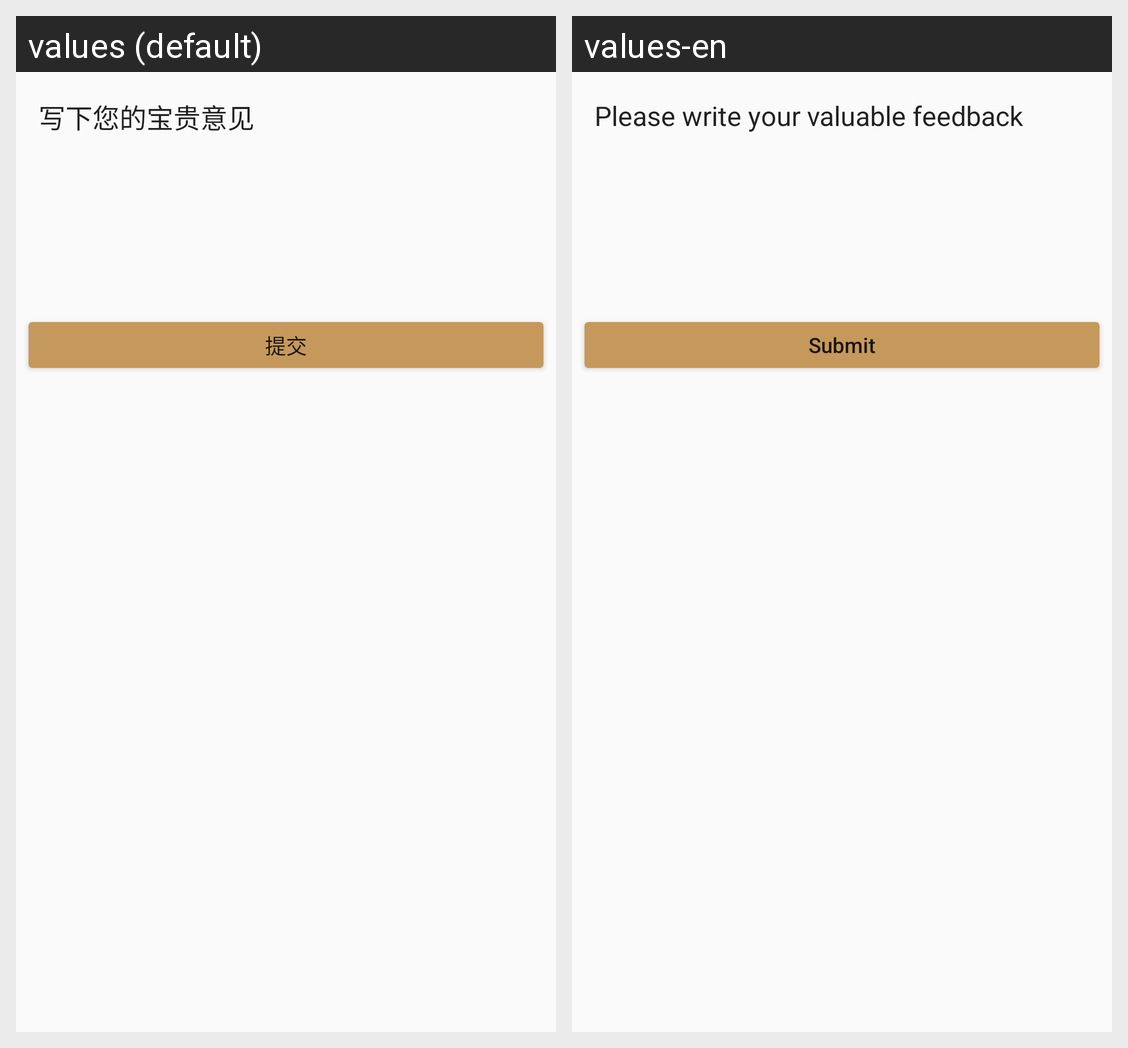

The Android screen above is rendered under two locales of the same app. Produce the string resources it draws, with the default and per-locale values.
Android screen res/layout/activity_feedback.xml rendered under 2 locales, left to right: values (default), values-en. Device: Nexus 5 (rendered at 1080×1920; each locale shown at half size, 540×960, under a caption strip naming it); theme SwipeThemeT.
Strings drawn on this screen, with the default value and each locale's value (text and hints the layout hard-codes, and strings that could not be matched under every locale, appear in the picture but are not listed):

a_write_advise
  values: 写下您的宝贵意见
  values-en: Please write your valuable feedback

a_commit
  values: 提交
  values-en: Submit
